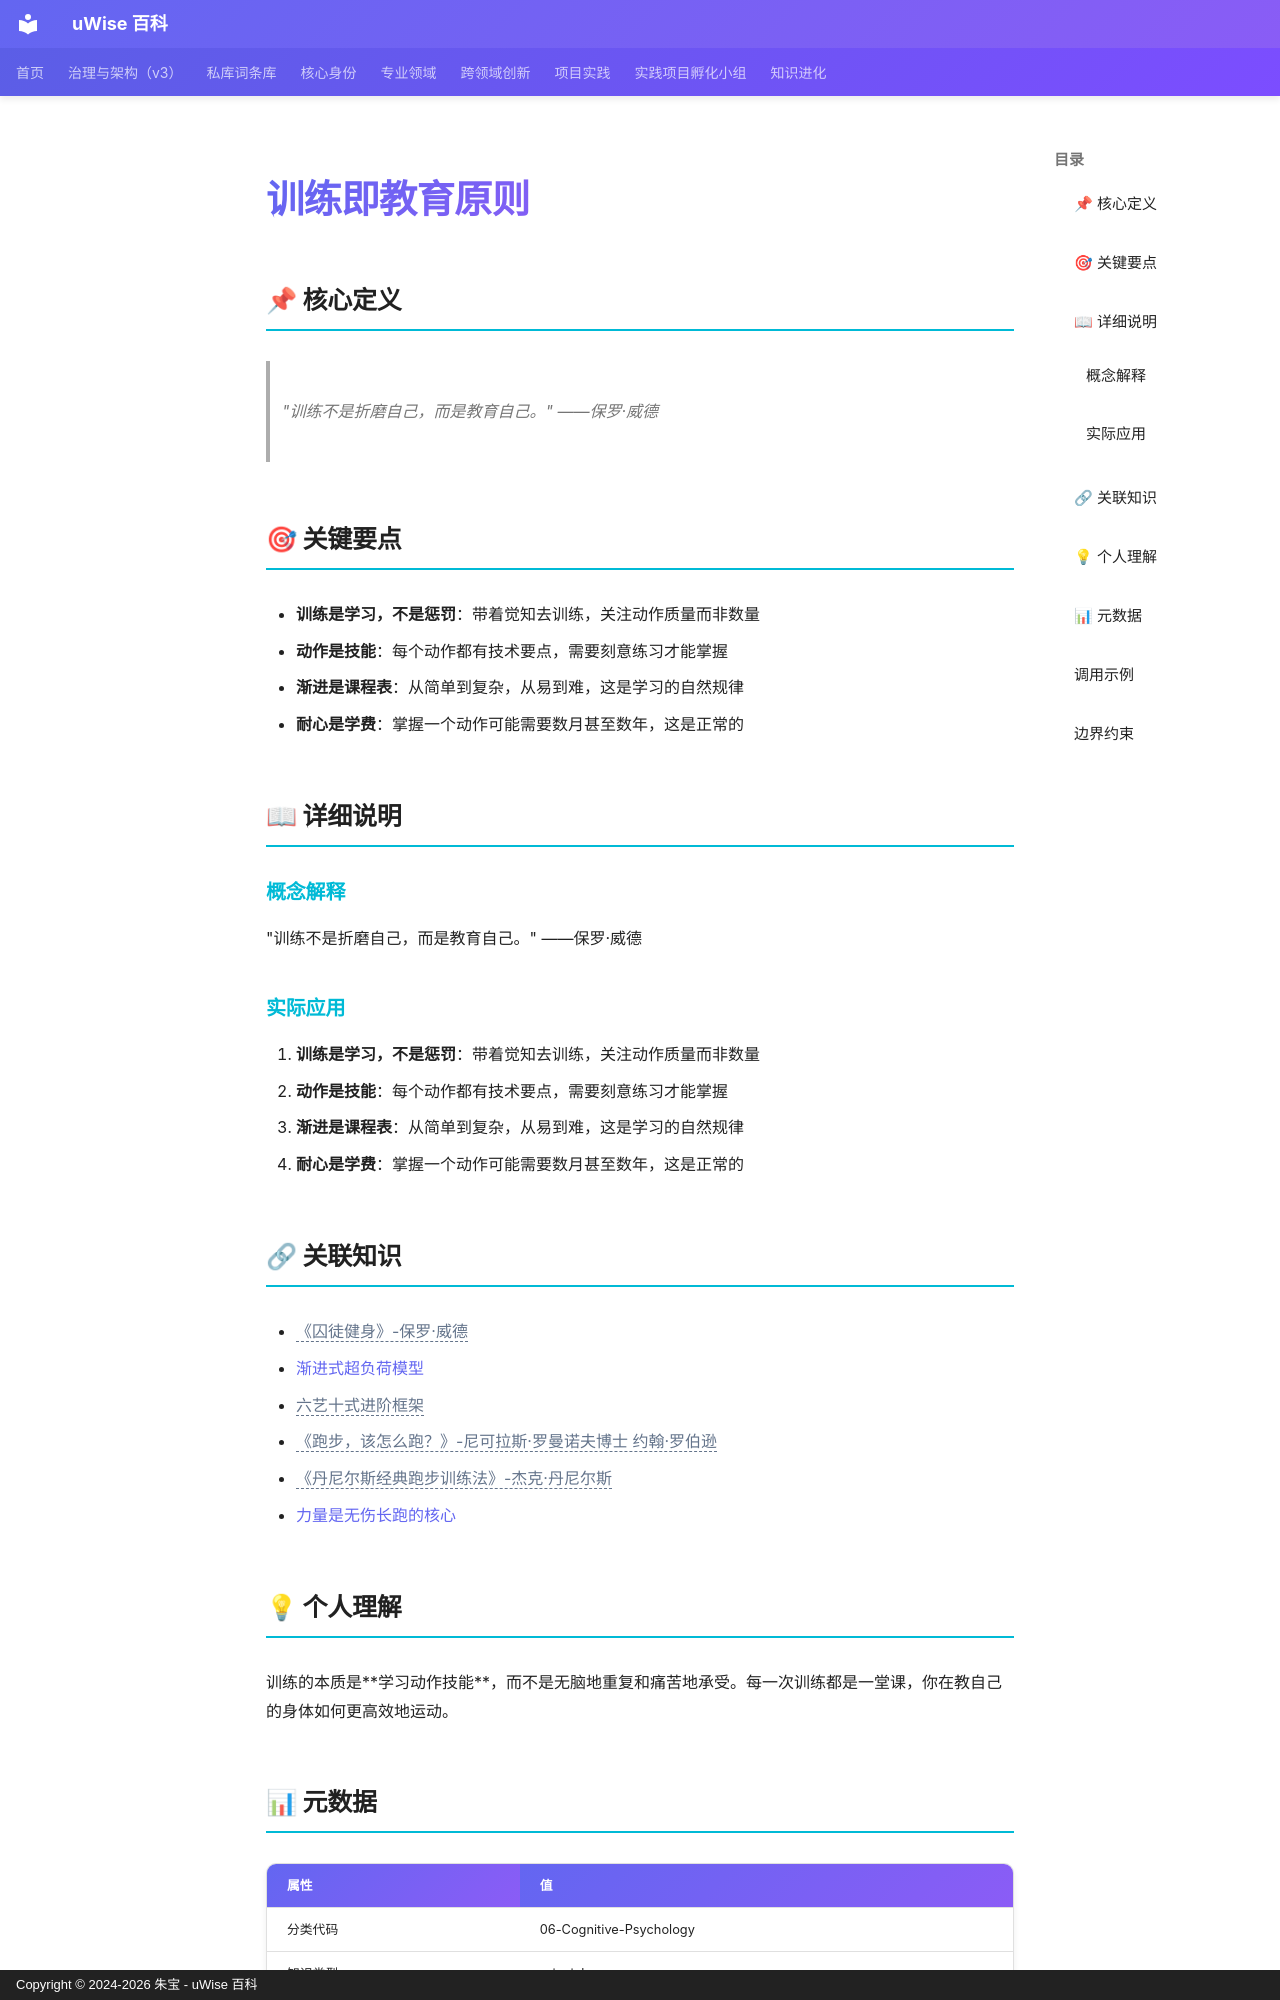

repository: zhubao315/uWise · page: vault-encyclopedia/md-212ad3c7/index.html · generator: mkdocs · copyright: Copyright © 2024-2026 朱宝 - uWise 百科

---
title: "训练即教育原则"
description: "\"训练不是折磨自己，而是教育自己。\" ——保罗·威德"
---

# 训练即教育原则

## 📌 核心定义

> "训练不是折磨自己，而是教育自己。" ——保罗·威德

## 🎯 关键要点

- **训练是学习，不是惩罚**：带着觉知去训练，关注动作质量而非数量
- **动作是技能**：每个动作都有技术要点，需要刻意练习才能掌握
- **渐进是课程表**：从简单到复杂，从易到难，这是学习的自然规律
- **耐心是学费**：掌握一个动作可能需要数月甚至数年，这是正常的

## 📖 详细说明

### 概念解释
"训练不是折磨自己，而是教育自己。" ——保罗·威德


### 实际应用

1. **训练是学习，不是惩罚**：带着觉知去训练，关注动作质量而非数量
2. **动作是技能**：每个动作都有技术要点，需要刻意练习才能掌握
3. **渐进是课程表**：从简单到复杂，从易到难，这是学习的自然规律
4. **耐心是学费**：掌握一个动作可能需要数月甚至数年，这是正常的

## 🔗 关联知识

- <span class="uw-unresolved" data-target="《囚徒健身》-保罗·威德" title="未解析的双链目标：《囚徒健身》-保罗·威德">《囚徒健身》-保罗·威德</span>
- [渐进式超负荷模型](../md-8c1d078f/)
- <span class="uw-unresolved" data-target="六艺十式进阶框架" title="未解析的双链目标：六艺十式进阶框架">六艺十式进阶框架</span>
- <span class="uw-unresolved" data-target="《跑步，该怎么跑？》-尼可拉斯·罗曼诺夫博士 约翰·罗伯逊" title="未解析的双链目标：《跑步，该怎么跑？》-尼可拉斯·罗曼诺夫博士 约翰·罗伯逊">《跑步，该怎么跑？》-尼可拉斯·罗曼诺夫博士 约翰·罗伯逊</span>
- <span class="uw-unresolved" data-target="《丹尼尔斯经典跑步训练法》-杰克·丹尼尔斯" title="未解析的双链目标：《丹尼尔斯经典跑步训练法》-杰克·丹尼尔斯">《丹尼尔斯经典跑步训练法》-杰克·丹尼尔斯</span>
- [力量是无伤长跑的核心](../md-12956cb8/)

## 💡 个人理解

训练的本质是**学习动作技能**，而不是无脑地重复和痛苦地承受。每一次训练都是一堂课，你在教自己的身体如何更高效地运动。
